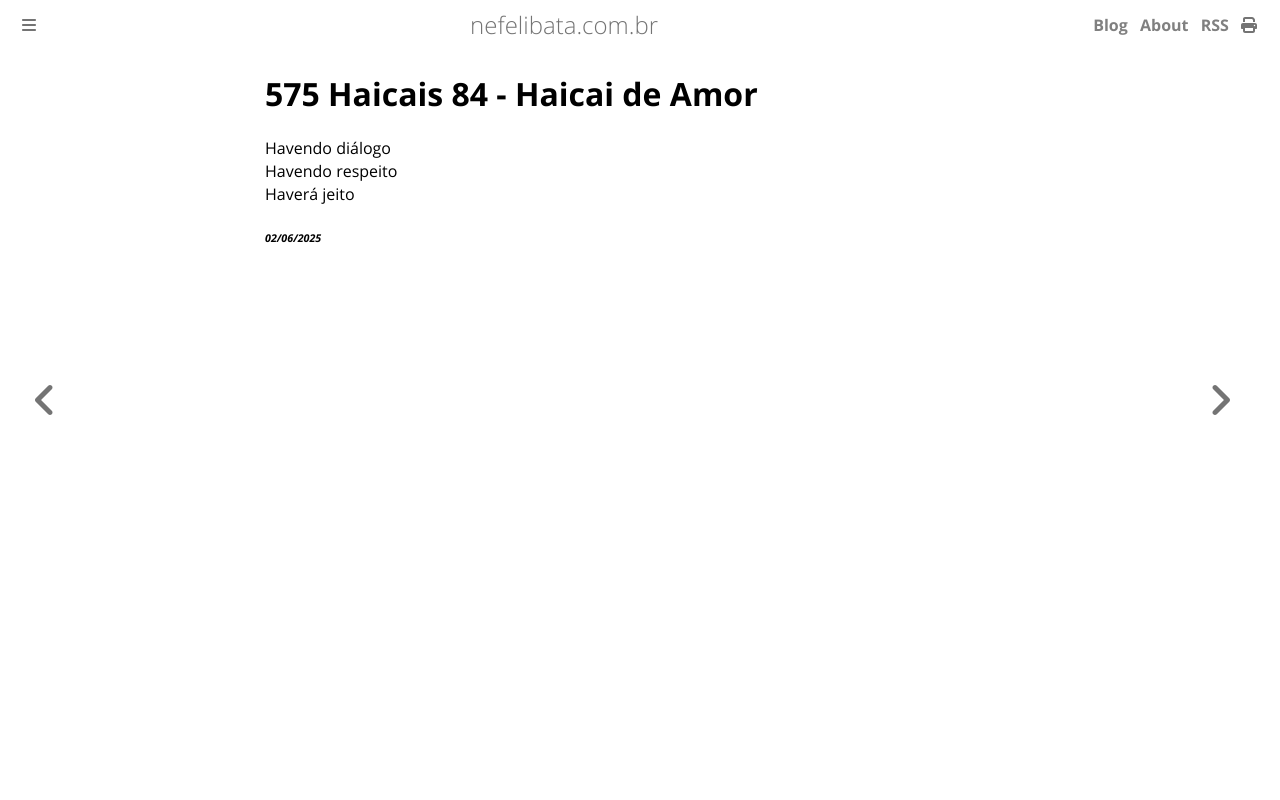

repository: ameopoema/nefelibata · page: 2025-06-02-Haicai_de_Amor.html · generator: mdbook

# 575 Haicais 84 - Haicai de Amor  
Havendo diálogo   
Havendo respeito  
Haverá jeito  


###### *02/06/2025*  
&nbsp;<br>
&nbsp;<br>
&nbsp;<br>
&nbsp;<br>
&nbsp;<br>
